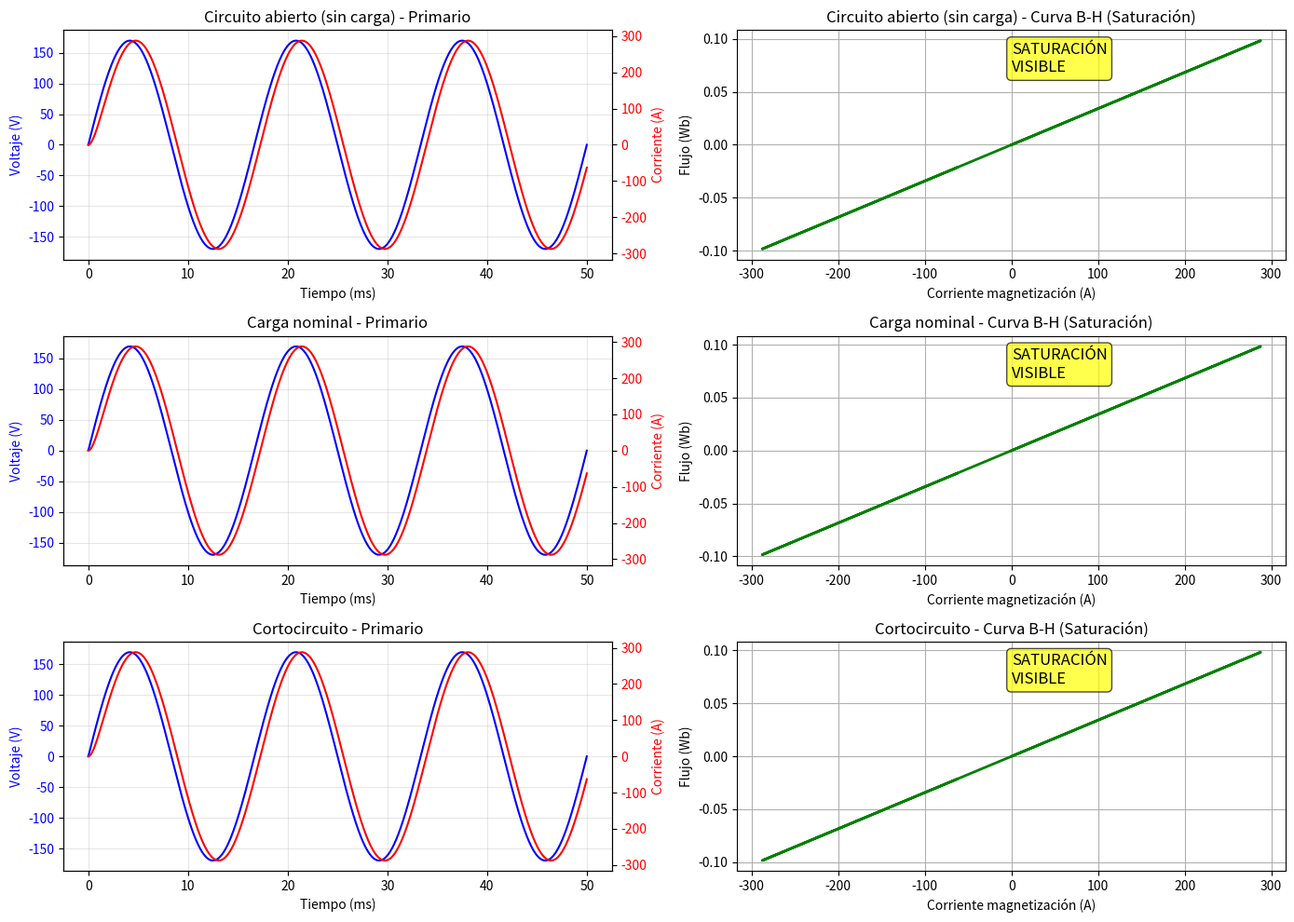

Here is the Python script that generated this plot:
"""
Demo: Transformador monofásico con saturación magnética
Muestra el efecto de la saturación en la corriente de magnetización
"""
import numpy as np
from scipy.integrate import solve_ivp
from scipy.interpolate import interp1d
import matplotlib.pyplot as plt

# Parámetros del transformador (de m1.py)
Vrated = 120  # V
Srated = 1500  # VA
Frated = 60  # Hz
wb = 2*np.pi*Frated
Vpk = Vrated*np.sqrt(2)

r1 = 0.25    # Resistencia primario (Ω)
rp2 = 0.134  # Resistencia secundario referido (Ω)
xl1 = 0.056  # Reactancia fuga primario (Ω)
xpl2 = 0.056 # Reactancia fuga secundario (Ω)
xm = 708.8   # Reactancia magnetización (Ω)

# Curva de saturación Dpsi vs psisat (extraída de m1.py - versión reducida)
# Dpsi es la corriente de magnetización equivalente
# psisat es el flujo de saturación
Dpsi_array = np.array([
    -2454.6, -2412.6, -2370.5, -2328.5, -2286.4, -2244.4, -2202.3,
    -2160.3, -2118.2, -2076.1, -2034.1, -1992.0, -1950.0, -1907.9,
    -1823.8, -1739.7, -1655.6, -1571.5, -1487.4, -1403.3, -1319.2,
    -1235.1, -1151.0, -1066.9, -982.76, -898.65, -814.55, -730.44,
    -646.43, -562.89, -479.53, -396.75, -313.96, -231.17, -154.04,
    -81.619, -19.566, 0.0, 19.566, 81.619, 154.04, 231.17, 313.96,
    396.75, 479.53, 562.89, 646.43, 730.44, 814.55, 898.65, 982.76,
    1066.9, 1151.0, 1235.1, 1319.2, 1403.3, 1487.4, 1571.5, 1655.6,
    1739.7, 1823.8, 1907.9, 1950.0, 1992.0, 2034.1, 2076.1, 2118.2,
    2160.3, 2202.3, 2244.4, 2286.4, 2328.5, 2370.5, 2412.6, 2454.6
])

psisat_array = np.array([
    -170.21, -169.93, -169.65, -169.36, -169.08, -168.80, -168.52,
    -168.23, -167.95, -167.67, -167.38, -167.10, -166.82, -166.54,
    -165.69, -165.12, -164.56, -163.99, -163.43, -162.86, -162.29,
    -161.73, -161.16, -160.60, -160.03, -159.47, -158.90, -158.34,
    -157.39, -156.07, -154.57, -152.68, -150.80, -146.08, -137.60,
    -122.52, -84.672, 0.0, 84.672, 122.52, 137.60, 146.08, 150.80,
    152.68, 154.57, 156.07, 157.39, 158.34, 158.90, 159.47, 160.03,
    160.60, 161.16, 161.73, 162.29, 162.86, 163.43, 163.99, 164.56,
    165.12, 165.69, 166.54, 166.82, 167.10, 167.38, 167.67, 167.95,
    168.23, 168.52, 168.80, 169.08, 169.36, 169.65, 169.93, 170.21
])

# Crear función de interpolación para saturación
saturation_curve = interp1d(psisat_array, Dpsi_array, kind='linear',
                            bounds_error=False, fill_value='extrapolate')

def transformer_saturated(t, y, RH_value):
    """
    Transformador con saturación magnética
    Estados: psi1 (flujo primario), psi2' (flujo secundario referido)
    """
    psi1, psi2p = y

    # Voltaje aplicado (senoidal)
    v1 = Vpk * np.sin(wb * t)

    # Flujos de fuga
    psi_l1 = xl1/wb * (psi1 - 0) / (xl1/wb)  # Simplificado
    psi_l2p = xpl2/wb * (psi2p - 0) / (xpl2/wb)

    # Flujo mutuo (sin saturación sería lineal)
    psi_m_linear = (psi1 - psi_l1 + psi2p - psi_l2p)

    # Aplicar saturación usando la curva
    Dpsi_sat = saturation_curve(psi_m_linear)
    psi_m = psi_m_linear - Dpsi_sat * xm/wb

    # Corrientes
    i1 = (psi1 - psi_m) / (xl1/wb)
    i2p = (psi2p - psi_m) / (xpl2/wb)

    # Voltaje secundario (carga resistiva)
    v2p = -RH_value * i2p

    # Ecuaciones diferenciales
    dpsi1_dt = v1 - r1*i1
    dpsi2p_dt = v2p - rp2*i2p

    return [dpsi1_dt, dpsi2p_dt]

# Simular tres casos: sin carga, carga media, cortocircuito
casos = [
    ('Circuito abierto (sin carga)', 960.0),
    ('Carga nominal', 9.6),
    ('Cortocircuito', 0.01)
]

print("="*70)
print("SIMULACIÓN: TRANSFORMADOR CON SATURACIÓN MAGNÉTICA")
print("="*70)
print(f"Transformador: {Vrated} V, {Srated} VA, {Frated} Hz")
print(f"Curva de saturación: {len(psisat_array)} puntos")
print("="*70)

fig, axes = plt.subplots(3, 2, figsize=(14, 10))

for idx, (nombre, RH) in enumerate(casos):
    print(f"\nCaso {idx+1}: {nombre} (RH = {RH:.2f} Ω)")

    # Condiciones iniciales
    y0 = [0.0, 0.0]

    # Simular 3 ciclos
    t_span = [0, 3/Frated]
    sol = solve_ivp(lambda t, y: transformer_saturated(t, y, RH),
                    t_span, y0, method='RK45', max_step=1e-5,
                    dense_output=True, rtol=1e-6)

    # Evaluar en puntos uniformes
    t = np.linspace(0, 3/Frated, 2000)
    y = sol.sol(t)
    psi1, psi2p = y

    # Calcular corrientes y voltajes
    i1 = np.zeros_like(t)
    i2p = np.zeros_like(t)
    v2p = np.zeros_like(t)

    for i, ti in enumerate(t):
        # Recalcular corrientes en cada punto
        psi_m_linear = (psi1[i] + psi2p[i])
        Dpsi_sat = saturation_curve(psi_m_linear)
        psi_m = psi_m_linear - Dpsi_sat * xm/wb

        i1[i] = (psi1[i] - psi_m) / (xl1/wb)
        i2p[i] = (psi2p[i] - psi_m) / (xpl2/wb)
        v2p[i] = -RH * i2p[i]

    v1 = Vpk * np.sin(wb * t)

    # Estadísticas
    print(f"  Corriente primaria pico: {np.abs(i1).max():.2f} A")
    print(f"  Corriente secundaria pico: {np.abs(i2p).max():.2f} A")
    print(f"  Flujo máximo: {np.abs(psi1).max():.2f} Wb")

    # Graficar
    row = idx

    # Voltaje y corriente primario
    ax1 = axes[row, 0]
    ax1_twin = ax1.twinx()
    ax1.plot(t*1000, v1, 'b-', label='v1', linewidth=1.5)
    ax1_twin.plot(t*1000, i1, 'r-', label='i1', linewidth=1.5)
    ax1.set_xlabel('Tiempo (ms)')
    ax1.set_ylabel('Voltaje (V)', color='b')
    ax1_twin.set_ylabel('Corriente (A)', color='r')
    ax1.set_title(f'{nombre} - Primario')
    ax1.grid(True, alpha=0.3)
    ax1.tick_params(axis='y', labelcolor='b')
    ax1_twin.tick_params(axis='y', labelcolor='r')

    # Curva B-H (flujo vs corriente de magnetización)
    ax2 = axes[row, 1]
    ax2.plot(i1, psi1, 'g-', linewidth=2)
    ax2.set_xlabel('Corriente magnetización (A)')
    ax2.set_ylabel('Flujo (Wb)')
    ax2.set_title(f'{nombre} - Curva B-H (Saturación)')
    ax2.grid(True)

    # Mostrar saturación
    if np.abs(i1).max() > 2:
        ax2.text(0.5, 0.95, 'SATURACIÓN\nVISIBLE',
                transform=ax2.transAxes, fontsize=12,
                verticalalignment='top', bbox=dict(boxstyle='round',
                facecolor='yellow', alpha=0.7))

plt.tight_layout()
plt.savefig('transformador_saturacion.png', dpi=150)
print(f"\n{'='*70}")
print("Gráfica guardada: transformador_saturacion.png")
print("="*70)
print("\n📊 OBSERVACIONES:")
print("• Circuito abierto: Muestra saturación magnética en la curva B-H")
print("• Carga nominal: Curva B-H más lineal, menor saturación")
print("• Cortocircuito: Alta corriente, limitada principalmente por resistencias")
print("\n✅ ¡Simulación completada!")

# plt.show()
